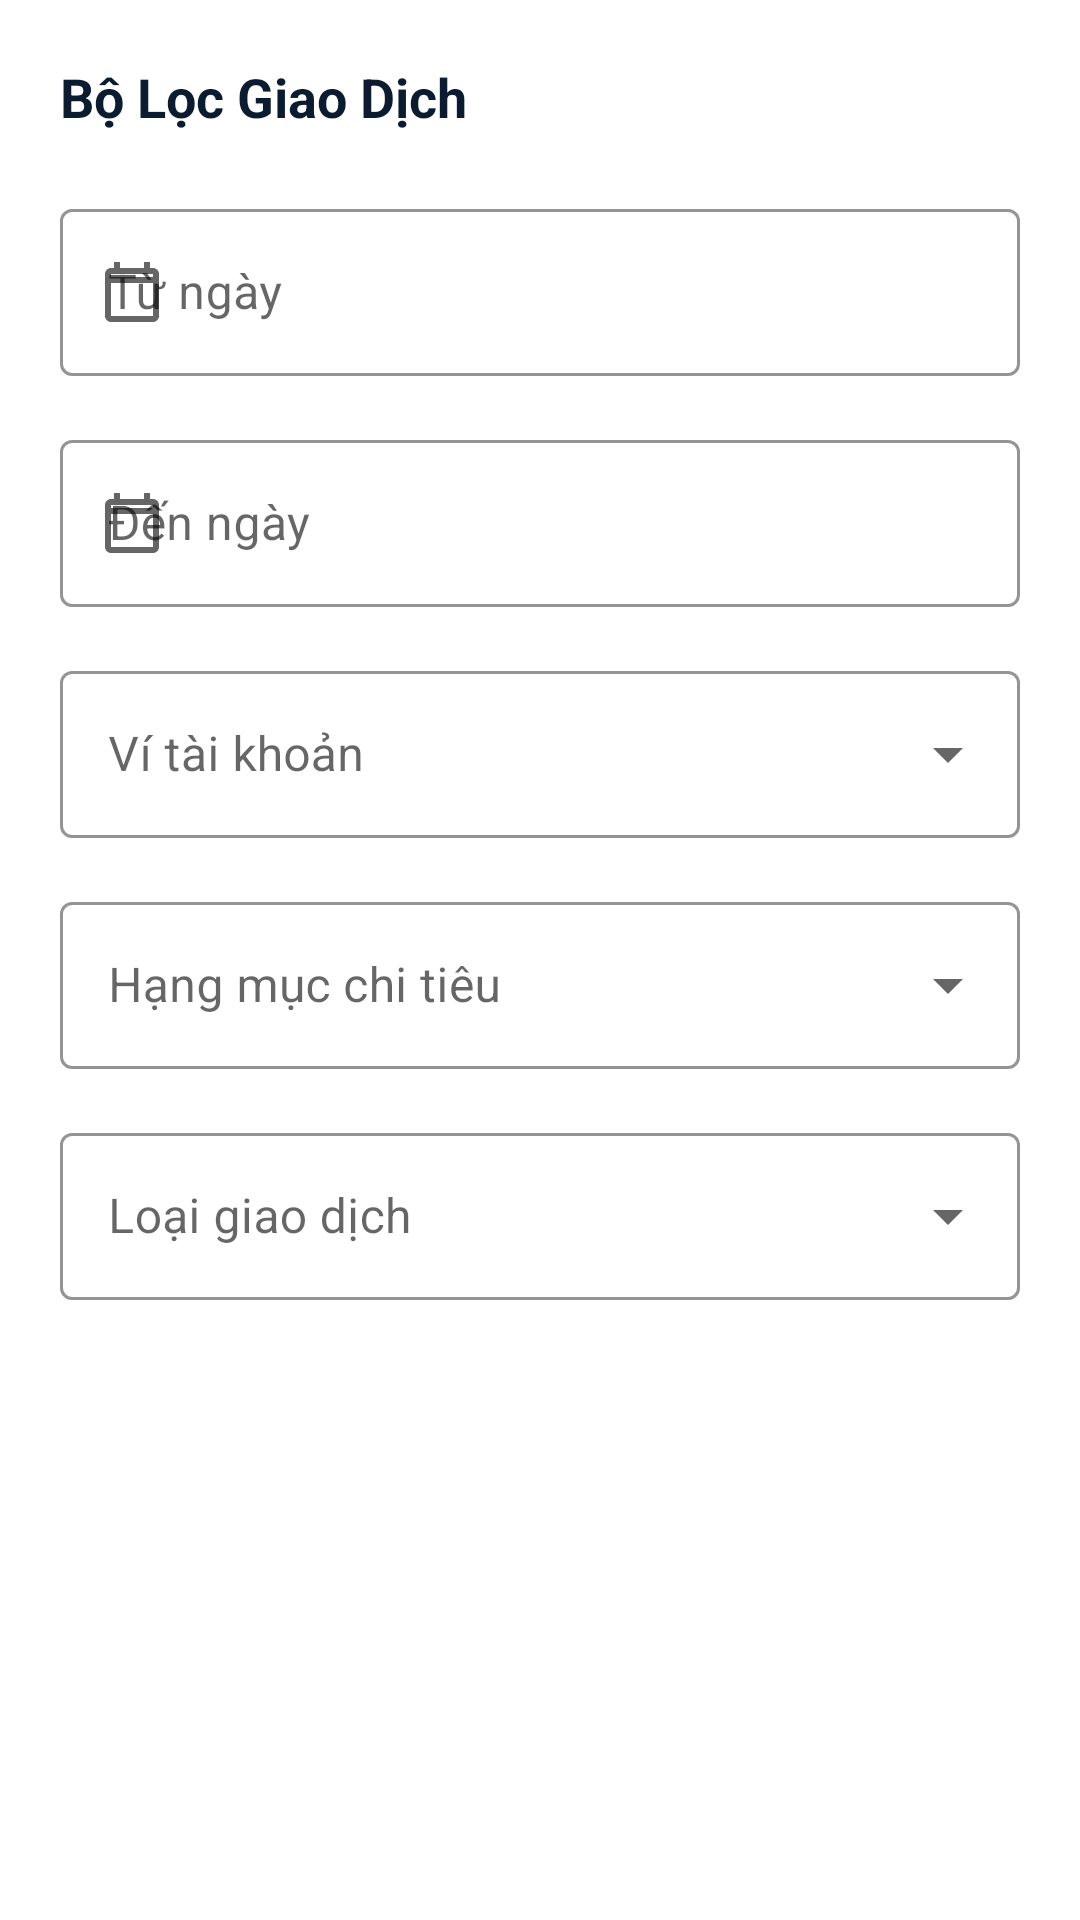

Android layout source for this screen:
<!-- AndroidManifest.xml: application theme Theme.SmartExpense -->
<!-- res/layout/dialog_transaction_filter.xml -->
<?xml version="1.0" encoding="utf-8"?>
<ScrollView xmlns:android="http://schemas.android.com/apk/res/android"
    xmlns:app="http://schemas.android.com/apk/res-auto"
    android:layout_width="match_parent"
    android:layout_height="wrap_content"
    android:fillViewport="true">

    <LinearLayout
        android:layout_width="match_parent"
        android:layout_height="wrap_content"
        android:orientation="vertical"
        android:padding="20dp"
        android:background="@color/surface_white">

        <TextView
            android:layout_width="wrap_content"
            android:layout_height="wrap_content"
            android:text="Bộ Lọc Giao Dịch"
            android:textColor="@color/text_primary"
            android:textSize="18sp"
            android:textStyle="bold"
            android:layout_marginBottom="20dp"/>

        
        <com.google.android.material.textfield.TextInputLayout
            style="@style/Widget.MaterialComponents.TextInputLayout.OutlinedBox"
            android:layout_width="match_parent"
            android:layout_height="wrap_content"
            android:hint="Từ ngày"
            app:boxStrokeColor="@color/accent_blue"
            app:hintTextColor="@color/accent_blue"
            app:startIconDrawable="@drawable/ic_calendar"
            android:layout_marginBottom="16dp">

            <com.google.android.material.textfield.TextInputEditText
                android:id="@+id/et_filter_start_date"
                android:layout_width="match_parent"
                android:layout_height="wrap_content"
                android:focusable="false"
                android:clickable="true"
                android:inputType="none"
                android:textColor="@color/text_primary" />
        </com.google.android.material.textfield.TextInputLayout>

        
        <com.google.android.material.textfield.TextInputLayout
            style="@style/Widget.MaterialComponents.TextInputLayout.OutlinedBox"
            android:layout_width="match_parent"
            android:layout_height="wrap_content"
            android:hint="Đến ngày"
            app:boxStrokeColor="@color/accent_blue"
            app:hintTextColor="@color/accent_blue"
            app:startIconDrawable="@drawable/ic_calendar"
            android:layout_marginBottom="16dp">

            <com.google.android.material.textfield.TextInputEditText
                android:id="@+id/et_filter_end_date"
                android:layout_width="match_parent"
                android:layout_height="wrap_content"
                android:focusable="false"
                android:clickable="true"
                android:inputType="none"
                android:textColor="@color/text_primary" />
        </com.google.android.material.textfield.TextInputLayout>

        
        <com.google.android.material.textfield.TextInputLayout
            style="@style/Widget.MaterialComponents.TextInputLayout.OutlinedBox.ExposedDropdownMenu"
            android:layout_width="match_parent"
            android:layout_height="wrap_content"
            android:hint="Ví tài khoản"
            app:boxStrokeColor="@color/accent_blue"
            app:hintTextColor="@color/accent_blue"
            android:layout_marginBottom="16dp">

            <AutoCompleteTextView
                android:id="@+id/act_filter_wallet"
                android:layout_width="match_parent"
                android:layout_height="wrap_content"
                android:inputType="none"
                android:textColor="@color/text_primary" />
        </com.google.android.material.textfield.TextInputLayout>

        
        <com.google.android.material.textfield.TextInputLayout
            style="@style/Widget.MaterialComponents.TextInputLayout.OutlinedBox.ExposedDropdownMenu"
            android:layout_width="match_parent"
            android:layout_height="wrap_content"
            android:hint="Hạng mục chi tiêu"
            app:boxStrokeColor="@color/accent_blue"
            app:hintTextColor="@color/accent_blue"
            android:layout_marginBottom="16dp">

            <AutoCompleteTextView
                android:id="@+id/act_filter_category"
                android:layout_width="match_parent"
                android:layout_height="wrap_content"
                android:inputType="none"
                android:textColor="@color/text_primary" />
        </com.google.android.material.textfield.TextInputLayout>

        
        <com.google.android.material.textfield.TextInputLayout
            style="@style/Widget.MaterialComponents.TextInputLayout.OutlinedBox.ExposedDropdownMenu"
            android:layout_width="match_parent"
            android:layout_height="wrap_content"
            android:hint="Loại giao dịch"
            app:boxStrokeColor="@color/accent_blue"
            app:hintTextColor="@color/accent_blue"
            android:layout_marginBottom="8dp">

            <AutoCompleteTextView
                android:id="@+id/act_filter_type"
                android:layout_width="match_parent"
                android:layout_height="wrap_content"
                android:inputType="none"
                android:textColor="@color/text_primary" />
        </com.google.android.material.textfield.TextInputLayout>

    </LinearLayout>
</ScrollView>
<!-- resources referenced by this layout -->
<resources>
  <color name="accent_blue">#2170E4</color>
  <color name="surface_white">#FFFFFF</color>
  <color name="text_primary">#0B1C30</color>
  <!-- drawable ic_calendar (drawable) -->
  <vector xmlns:android="http://schemas.android.com/apk/res/android"
      android:width="24dp"
      android:height="24dp"
      android:viewportWidth="24"
      android:viewportHeight="24">
      <path
          android:fillColor="#444651"
          android:pathData="M19,4h-1V2h-2v2H8V2H6v2H5C3.89,4 3,4.9 3,6v14c0,1.1 0.89,2 2,2h14c1.1,0 2,-0.9 2,-2V6C21,4.9 20.1,4 19,4z M19,20H5V9h14V20z M5,7V6h14v1L5,7z" />
  </vector>
  <style name="Theme.SmartExpense" parent="Theme.MaterialComponents.Light.NoActionBar">
          
          <item name="colorPrimary">@color/primary</item>
          <item name="colorPrimaryDark">@color/primary_dark</item>
          <item name="colorAccent">@color/accent_blue</item>
  
          
          <item name="android:windowBackground">@color/background_slate</item>
          <item name="android:statusBarColor">@color/surface_white</item>
          <item name="android:windowLightStatusBar">true</item>
      </style>
  <color name="primary">#00236F</color>
  <color name="primary_dark">#00164E</color>
  <color name="background_slate">#F8F9FF</color>
</resources>
